Run: headless pygame with SDL's dummy video driver; simulated clock (each Clock.tick advances the game by its frame time, no real sleeping); random seed 0; keys injected as events and as key.get_pressed() state; no mouse input.
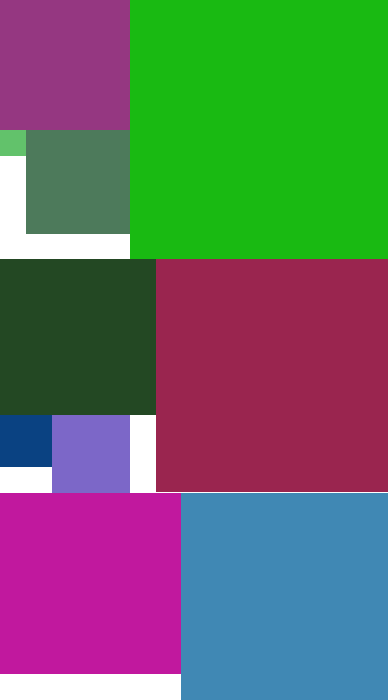
Frame 1 of 4 · flips 1–60 · no input
Frame 2 of 4 · flips 61–180 · tapped SPACE, RETURN · held RIGHT (→), D · screen unchanged from frame 1, image omitted
Frame 3 of 4 · flips 181–300 · held DOWN (↓), S · screen unchanged from frame 2, image omitted
Frame 4 of 4 · flips 301–420 · held LEFT (←), A, UP (↑), W · screen unchanged from frame 3, image omitted

The pygame program that drew these frames:

import pygame, sys
from random import randint

class View(object):
    """Clase View, sirve para ver de forma grafica la solucion brindada
        por Minizinc al problema de los Cuadrados o Rectangulos"""

    def __init__(self, width, height, solution):
        """Inicializa el objeto de la clase View"""
        self.colors = self.set_colors(len(solution))
        self.draw(width, height, solution, self.colors)

    def set_colors(self, x):
        """Funcion que escoge x colores de forma aleatoria, donde x es la
            longitud de la solucion, es decir, el numero de
            cuadrados/rectangulos"""
        # Lista de colores
        colors = []
        for i in range(x):
            # Escoger de forma aleatoria un color RGB
            r,g,b = randint(0, 200), randint(0, 200), randint(0, 200)
            colors.append((r, g, b))
        return colors

    def scale(self, width, height):
        """Funcion para asegurar que los lados de la pantalla no superen 700"""
        Max = max(width, height)
        return 700/Max

    def draw(self, width, height, solution, colors):
        """Funcion que se encarga de la visualizacion de los cuadrados/
            rectangulos"""
        scale = self.scale(width, height)
        pygame.init()
        DISPLAY = pygame.display.set_mode((int(width*scale),int(height*scale)),0,32)
        DISPLAY.fill((255,255,255))
        for i in range(len(solution)):
            x,y,w,h = solution[i]
            r,g,b = colors[i]
            # Redondear el resultado de (x,y,h,w) por la escala
            x,y = round(x*scale), round(y*scale)
            h,w = round(h*scale), round(w*scale)
            pygame.draw.rect(DISPLAY,(r,g,b),(x, y, w, h))
        while True:
            for event in pygame.event.get():
                if event.type == pygame.QUIT:
                    pygame.quit()
                    sys.exit()
            pygame.display.update()


# Datos a ver
width=15
height=27
solution= [(0,5,1,1), (0,16,2,2), (2,16,3,3), (1,5,4,4), (0,0,5,5), (0,10,6,6),
 (0,19,7,7), (7,19,8,8), (6,10,9,9), (5,0,10,10)]
# Objeto del tipo View
D = View(width, height, solution)
